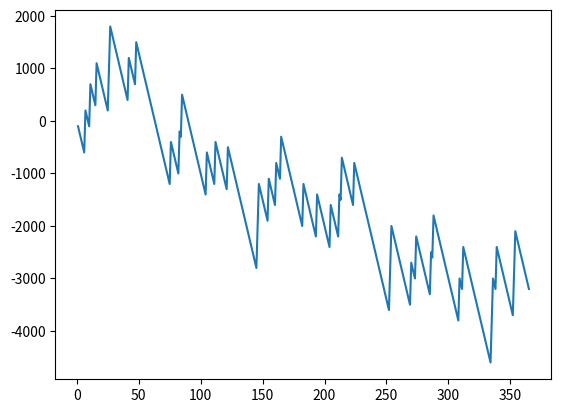

The matplotlib source for this figure:
import matplotlib.pyplot as plt
import random

account=0

x=[]
y=[]

for i in range(365):
    x.append(i+1)
    bet=random.randint(0,10)
    lottery=random.randint(0,10)

    if(bet==lottery):
        account=account+900-100
    else:
        account=account-100
    y.append(account)
print("Account balance after one year:",account)
plt.plot(x,y)
plt.show()